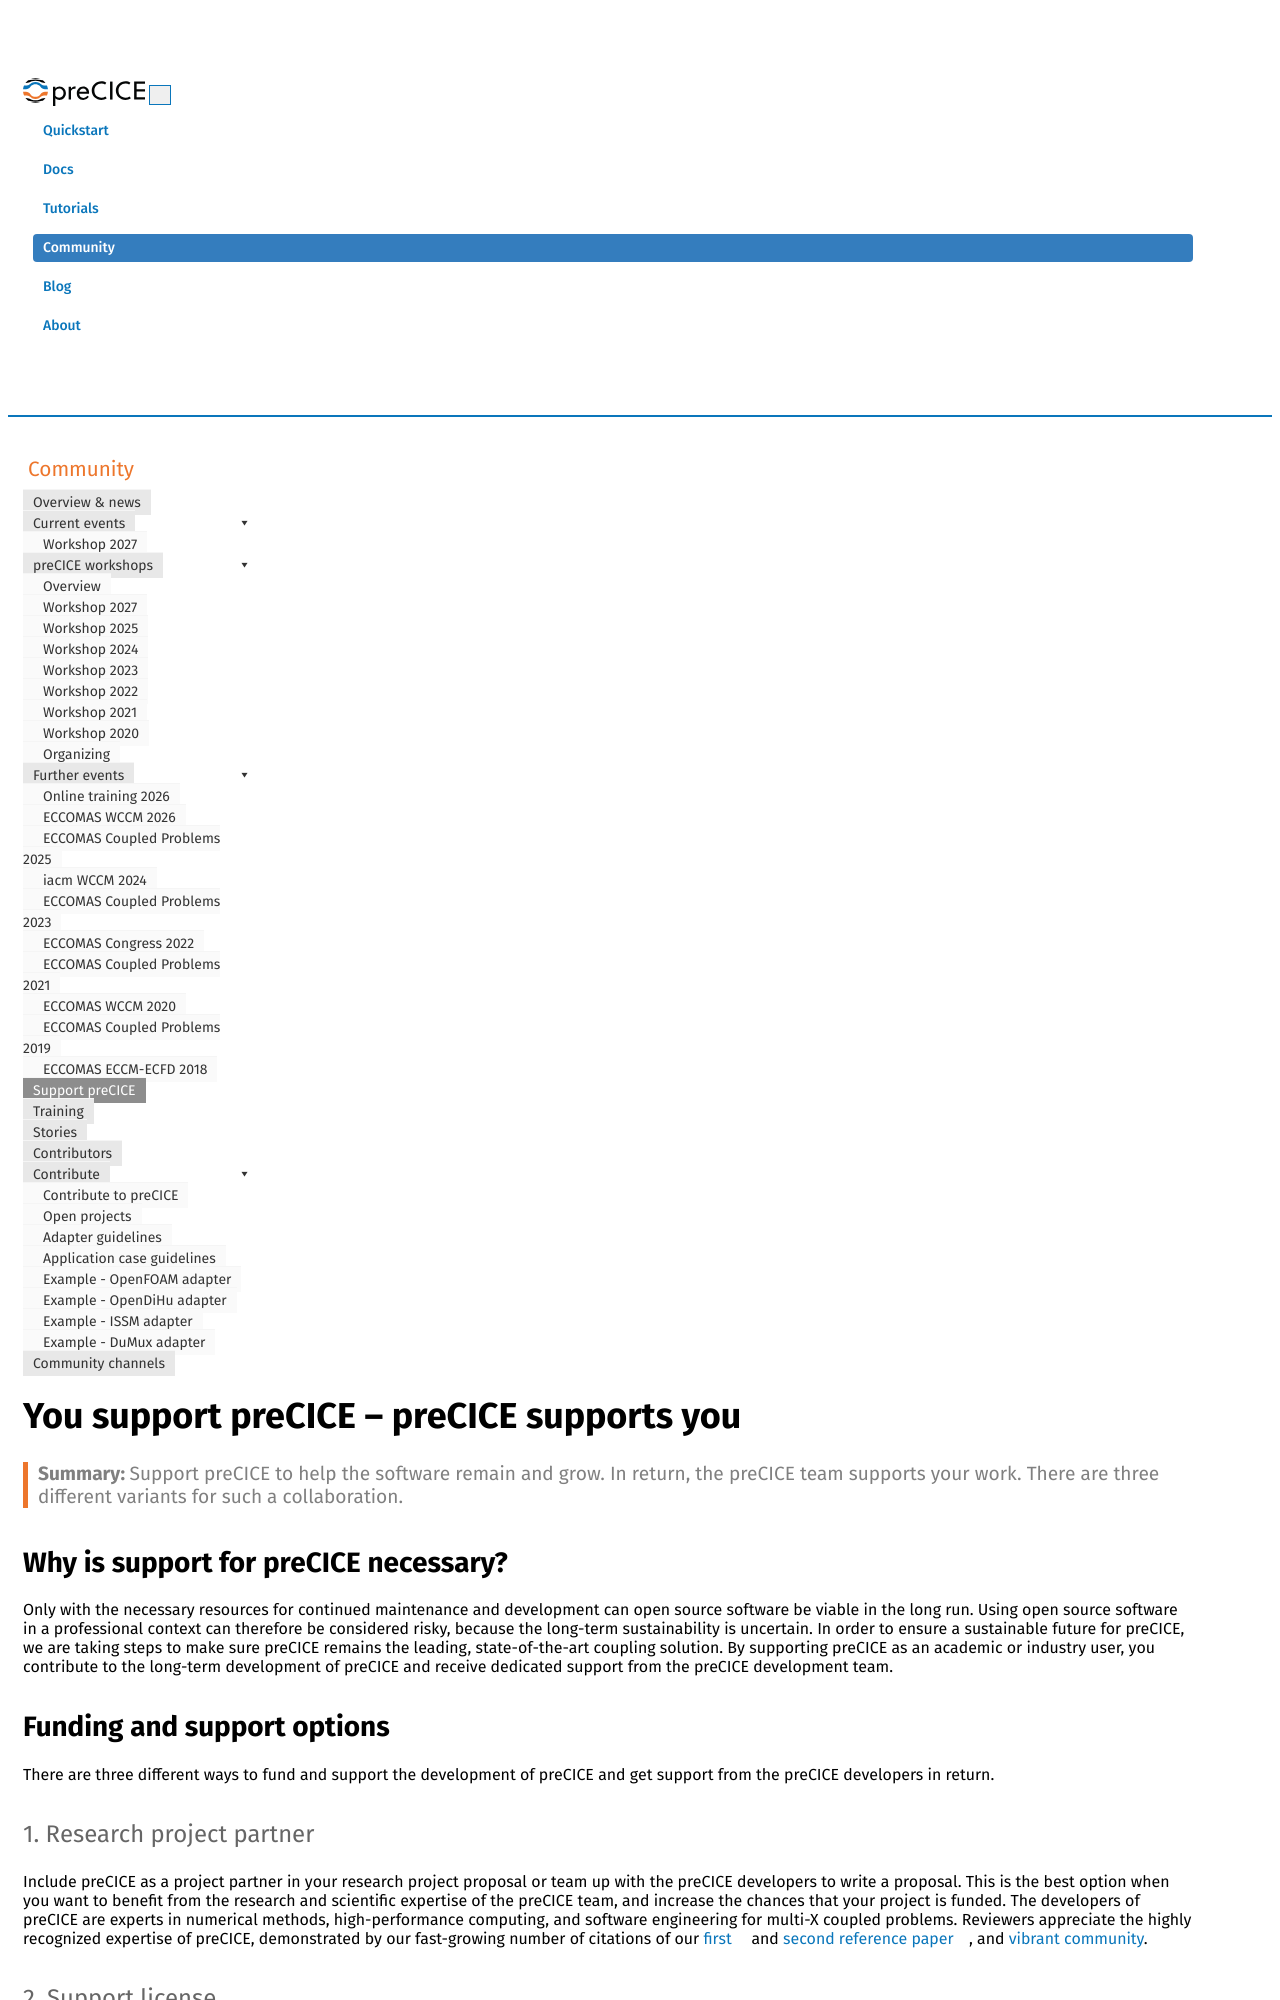

repository: precice/precice.github.io · page: community-support-precice.html · generator: jekyll

---
title: You support preCICE – preCICE supports you
permalink: community-support-precice.html
keywords: support, priority support, private support, research project, industry, commercial, license, contracting, sub-contracting, service level agreement, NDA, price, on-site meeting, training
summary: Support preCICE to help the software remain and grow. In return, the preCICE team supports your work. There are three different variants for such a collaboration.
toc: true
editme: false
---

## Why is support for preCICE necessary?

Only with the necessary resources for continued maintenance and development can open source software be viable in the long run. Using open source software in a professional context can therefore be considered risky, because the long-term sustainability is uncertain. In order to ensure a sustainable future for preCICE, we are taking steps to make sure preCICE remains the leading, state-of-the-art coupling solution. By supporting preCICE as an academic or industry user, you contribute to the long-term development of preCICE and receive dedicated support from the preCICE development team.

## Funding and support options

There are three different ways to fund and support the development of preCICE and get support from the preCICE developers in return.

### 1. Research project partner

Include preCICE as a project partner in your research project proposal or team up with the preCICE developers to write a proposal. This is the best option when you want to benefit from the research and scientific expertise of the preCICE team, and increase the chances that your project is funded. The developers of preCICE are experts in numerical methods, high-performance computing, and software engineering for multi-X coupled problems. Reviewers appreciate the highly recognized expertise of preCICE, demonstrated by our fast-growing number of citations of our [first](https://scholar.google.com/scholar?hl=en&cites=5053469347483527186) and [second reference paper](https://scholar.google.com/scholar?cites=17974677460269868025), and [vibrant community](community-projects.html).

### 2. Support license

A support license is the easiest way to support preCICE. By acquiring a support license from [TTI GmbH](https://www.tti-stuttgart.de/), you directly contribute to the development of preCICE through a fixed amount per year. In exchange, you receive a number of benefits, in particular timely and direct support from the preCICE developers around any issues that may arise when using preCICE. We provide two service levels, with discounted rates for academia.
